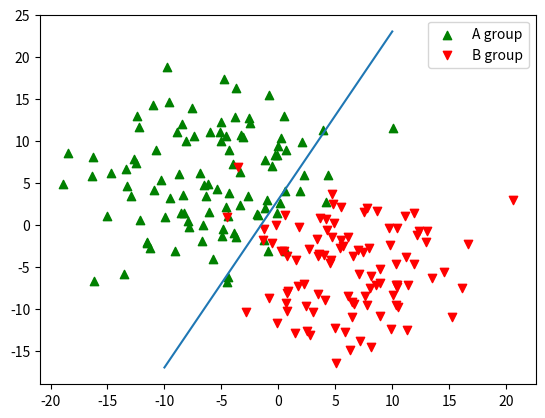

The matplotlib source for this figure:
import numpy as np
import matplotlib.pyplot as plt 
from collections import Counter

# A group
x = np.random.normal(-5, 5, size=100)
y = np.random.normal(5, 5, size=100)
plt.scatter(x, y, c='g', marker='^', label="A group")
groupA = np.array([(i, j) for i, j in zip(x, y)])

# B group
x = np.random.normal(5, 5, size=100)
y = np.random.normal(-5, 5, size=100)
plt.scatter(x, y, c='r', marker='v', label="B group")
groupB = np.array([(i, j) for i, j in zip(x, y)])

# Guess line
x = np.linspace(-10, 10)
y = 2*x + 3
plt.plot(x, y)

plt.legend(loc='best')
plt.show()
